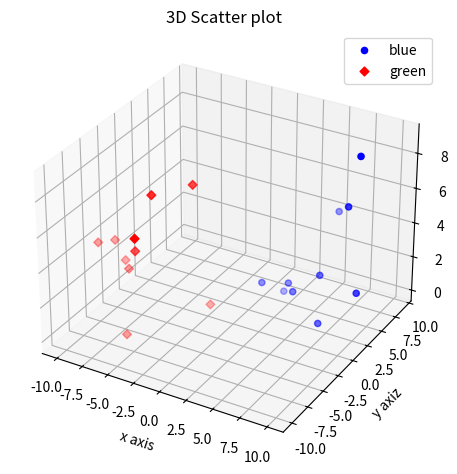

Python code for this plot:
# 3d scatter plot

import matplotlib.pyplot as plt
import numpy as np
from mpl_toolkits.mplot3d import axes3d

fig = plt.figure()
ax = fig.add_subplot(111,projection='3d')

x1 = [1,2,3,4,5,6,7,8,9,10]
y1 = np.random.randint(10,size=10)
z1 = np.random.randint(10,size=10)

x2 = [-1,-2,-3,-4,-5,-6,-7,-8,-9,-10]
y2 = np.random.randint(-10 , 0 ,size=10)
z2 = np.random.randint(10,size=10)

ax.scatter(x1,y1,z1 , c ='b' , marker='o' , label='blue')
ax.scatter(x2,y2,z2 , c='r' , marker = 'D',label='green')

ax.set_xlabel('x axis')
ax.set_ylabel('y axiz')
ax.set_zlabel('z axis')
plt.title("3D Scatter plot")
plt.legend()
plt.tight_layout()
plt.show()
